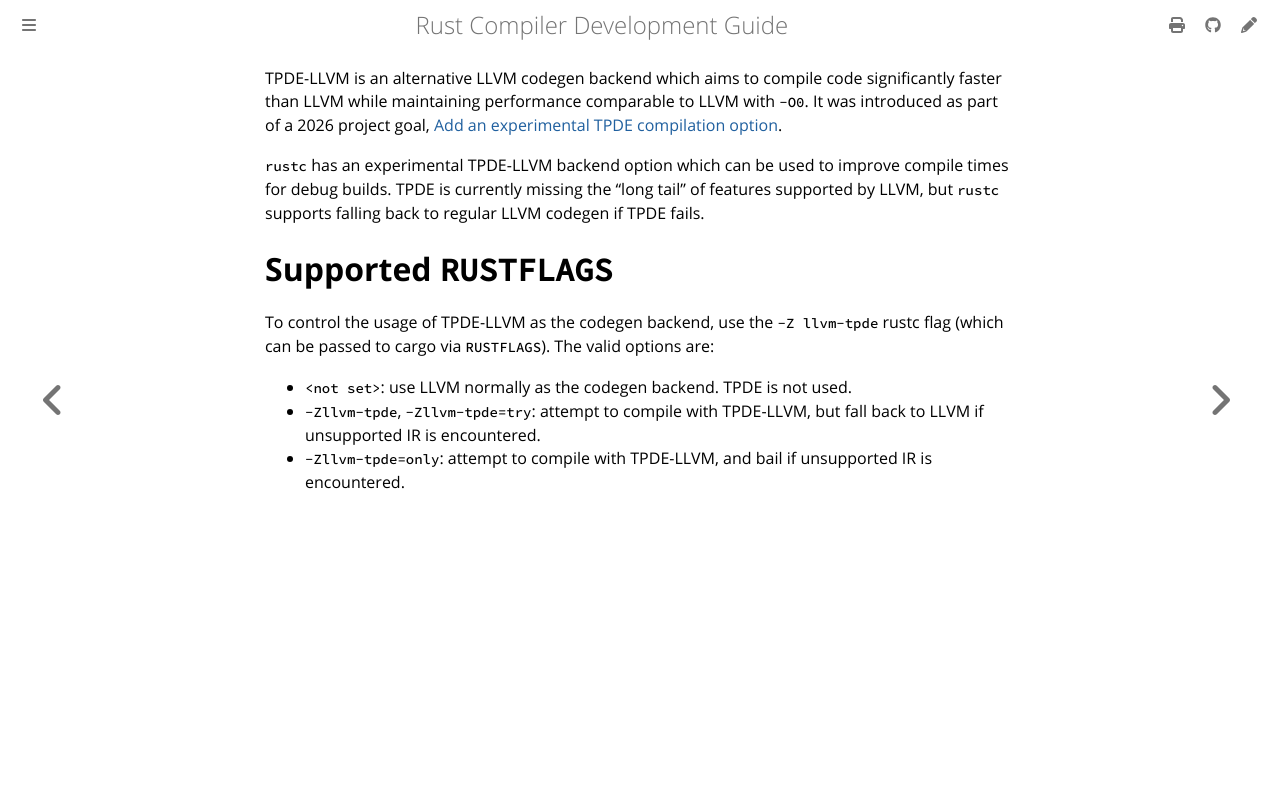

repository: rust-lang/rustc-dev-guide · page: tpde/internals.html · generator: mdbook

TPDE-LLVM is an alternative LLVM codegen backend which aims to compile code significantly faster than LLVM while maintaining performance comparable to LLVM with `-O0`.
It was introduced as part of a 2026 project goal,
[Add an experimental TPDE compilation option](https://goals.rust-lang.org/2026/tpde.html).

`rustc` has an experimental TPDE-LLVM backend option which can be used to improve compile times for debug builds.
TPDE is currently missing the "long tail" of features supported by LLVM,
but `rustc` supports falling back to regular LLVM codegen if TPDE fails.

# Supported `RUSTFLAGS`

To control the usage of TPDE-LLVM as the codegen backend,
use the `-Z llvm-tpde` rustc flag (which can be passed to cargo via `RUSTFLAGS`).
The valid options are:

- `<not set>`: use LLVM normally as the codegen backend.
  TPDE is not used.
- `-Zllvm-tpde`, `-Zllvm-tpde=try`: attempt to compile with TPDE-LLVM,
  but fall back to LLVM if unsupported IR is encountered.
- `-Zllvm-tpde=only`: attempt to compile with TPDE-LLVM, and bail if unsupported IR is encountered.
